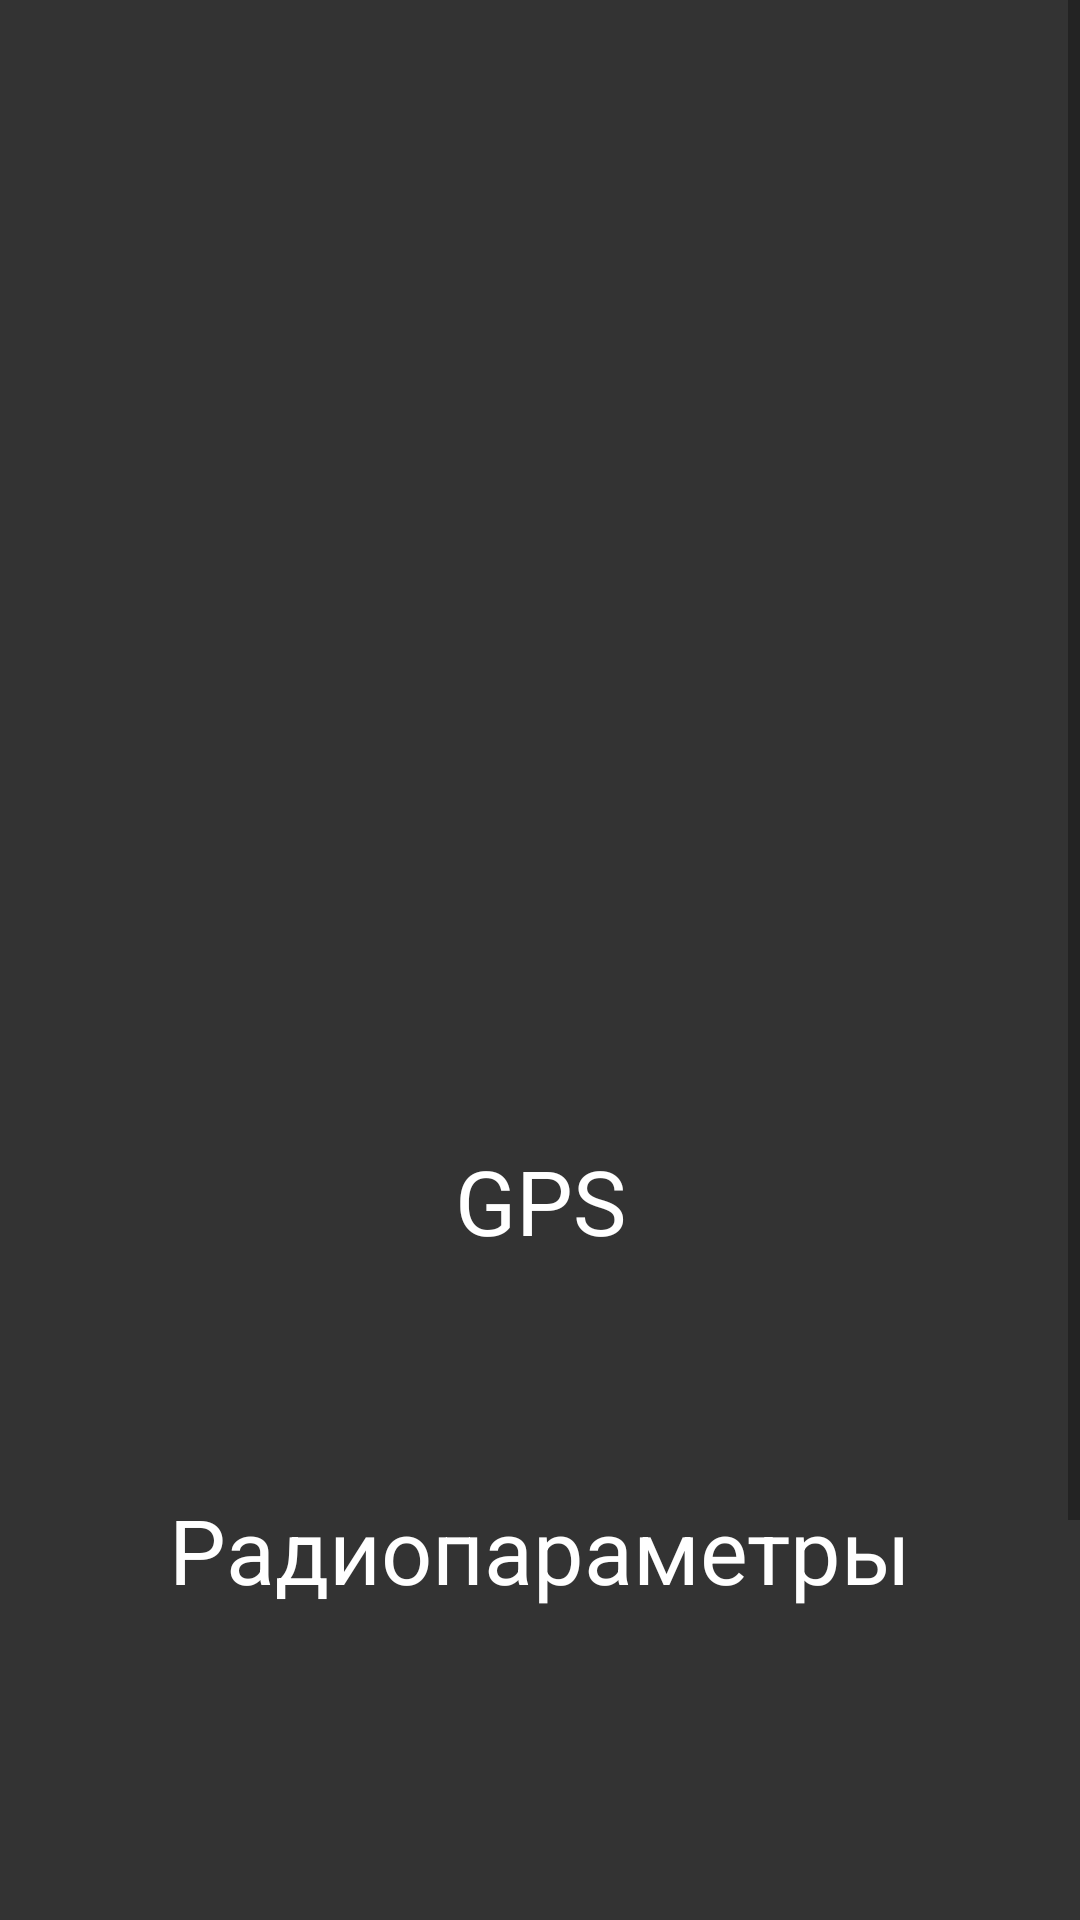

Here is an Android app screen rendered from its layout file. Give the layout XML and the strings, colors and styles it references.
<!-- AndroidManifest.xml: application theme Theme.ApplicationTEST -->
<!-- res/layout/fragment_home.xml -->
<?xml version="1.0" encoding="utf-8"?>
<FrameLayout xmlns:android="http://schemas.android.com/apk/res/android"
    xmlns:tools="http://schemas.android.com/tools"
    android:layout_width="match_parent"
    android:background="@color/Grey"
    android:layout_height="match_parent"
    tools:context=".Fragments.HomeFragment">



            <ScrollView
                android:layout_width="match_parent"
                android:layout_height="match_parent"
                tools:layout_editor_absoluteX="61dp"
                tools:layout_editor_absoluteY="0dp">


                <LinearLayout
                    android:layout_width="match_parent"
                    android:layout_height="match_parent"
                    android:orientation="vertical">

                    <TextView
                        android:id="@+id/Operator"
                        android:layout_width="match_parent"
                        android:layout_height="38dp"
                        android:textColor="@color/white"
                        android:textSize="25sp" />

                    <TextView
                        android:id="@+id/MCC_MNC"
                        android:layout_width="match_parent"
                        android:layout_height="38dp"
                        android:textColor="@color/white"
                        android:textSize="25sp" />

                    <TextView
                        android:id="@+id/LAC_TAC"
                        android:layout_width="match_parent"
                        android:layout_height="38dp"
                        android:textColor="@color/white"
                        android:textSize="25sp" />

                    <TextView
                        android:id="@+id/CID"
                        android:layout_width="match_parent"
                        android:layout_height="38dp"
                        android:textColor="@color/white"
                        android:textSize="25sp" />

                    <TextView
                        android:id="@+id/Earfcn_Uarfcn_Aerfcn"
                        android:layout_width="match_parent"
                        android:layout_height="38dp"
                        android:textColor="@color/white"
                        android:textSize="25sp" />

                    <TextView
                        android:id="@+id/eNB_Rnc_Bsic"
                        android:layout_width="match_parent"
                        android:layout_height="38dp"
                        android:textColor="@color/white"
                        android:textSize="25sp" />

                    <TextView
                        android:id="@+id/Band_Pci_Psc"
                        android:layout_width="match_parent"
                        android:layout_height="38dp"
                        android:textColor="@color/white"
                        android:textSize="25sp" />

                    <TextView
                        android:id="@+id/ModeName"
                        android:layout_width="match_parent"
                        android:layout_height="38dp"
                        android:textColor="@color/white"
                        android:textSize="25sp" />

                    <TextView
                        android:id="@+id/friq"
                        android:layout_width="match_parent"
                        android:layout_height="38dp"
                        android:textColor="@color/white"
                        android:textSize="25sp" />

                    <TextView
                        android:id="@+id/TA"
                        android:layout_width="match_parent"
                        android:layout_height="38dp"
                        android:textColor="@color/white"
                        android:textSize="25sp" />

                    <TextView
                        android:layout_width="match_parent"
                        android:layout_height="wrap_content"
                        android:text="GPS"
                        android:textAlignment="center"
                        android:textColor="@color/white"
                        android:textSize="30sp" />

                    <TextView
                        android:id="@+id/Longitude"
                        android:layout_width="match_parent"
                        android:layout_height="38dp"
                        android:textColor="@color/white"
                        android:textSize="25sp" />

                    <TextView
                        android:id="@+id/Latitude"
                        android:layout_width="match_parent"
                        android:layout_height="38dp"
                        android:textColor="@color/white"
                        android:textSize="25sp" />

                    <TextView
                        android:layout_width="match_parent"
                        android:layout_height="wrap_content"
                        android:text="Радиопараметры"
                        android:textAlignment="center"
                        android:textColor="@color/white"
                        android:textSize="30sp" />

                    <TextView
                        android:id="@+id/RSRP_RSSI"
                        android:layout_width="match_parent"
                        android:layout_height="38dp"
                        android:textColor="@color/white"
                        android:textSize="25sp" />

                    <TextView
                        android:id="@+id/RSRQ_SNR_EcNo"
                        android:layout_width="match_parent"
                        android:layout_height="38dp"
                        android:textColor="@color/white"
                        android:textSize="25sp" />

                    <TextView
                        android:id="@+id/Cqi_dBm"
                        android:layout_width="match_parent"
                        android:layout_height="38dp"
                        android:textColor="@color/white"
                        android:textSize="25sp" />

                    <TextView
                        android:id="@+id/Level"
                        android:layout_width="match_parent"
                        android:layout_height="38dp"
                        android:textColor="@color/white"
                        android:textSize="25sp" />

                    <TextView
                        android:id="@+id/AsuLevel"
                        android:layout_width="match_parent"
                        android:layout_height="38dp"
                        android:textColor="@color/white"
                        android:textSize="25sp" />

                    <Button
                        android:id="@+id/button"
                        android:layout_width="match_parent"
                        android:layout_height="wrap_content"
                        android:orientation="vertical"
                        android:gravity="center_horizontal"
                        android:text="Начать запись" />

                    <TextView
                        android:id="@+id/text"
                        android:layout_width="match_parent"
                        android:layout_height="wrap_content"
                        android:textSize="25sp" />
                </LinearLayout>
            </ScrollView>

</FrameLayout>
<!-- resources referenced by this layout -->
<resources>
  <color name="Grey">#333</color>
  <color name="white">#FFFFFFFF</color>
  <style name="Theme.ApplicationTEST" parent="Theme.MaterialComponents.DayNight.NoActionBar">
          
          <item name="colorPrimary">@color/white</item>
          <item name="colorPrimaryVariant">@color/purple_700</item>
          <item name="colorOnPrimary">@color/black</item>
          
          <item name="colorSecondary">@color/teal_200</item>
          <item name="colorSecondaryVariant">@color/teal_200</item>
          <item name="colorOnSecondary">@color/black</item>
          
          <item name="android:statusBarColor">?attr/colorPrimaryVariant</item>
          
          <item name="android:textColor">@color/white</item>
      </style>
  <color name="purple_700">#FF000000</color>
  <color name="black">#FF000000</color>
  <color name="teal_200">#FF03DAC5</color>
</resources>
